Dataset: dataset_orignal (GitHub, ramyapriya/Ikea-WebScraping-Classification). Classes: beds, chairs, tables, tableware.

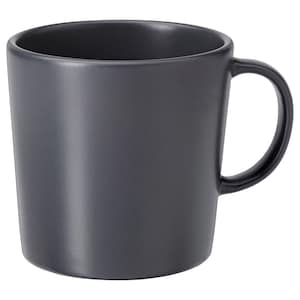
Label: tableware

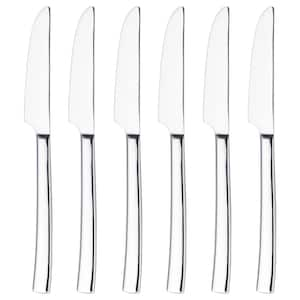
Label: tableware

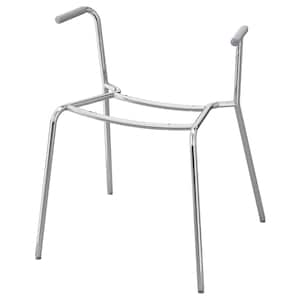
Label: chairs

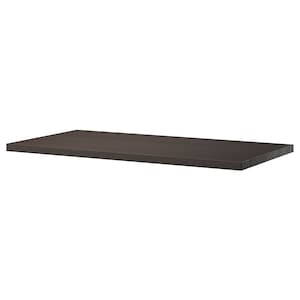
Label: tables

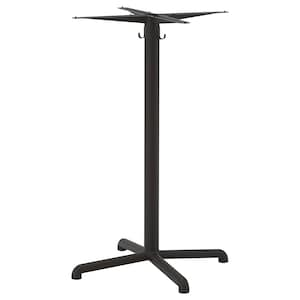
Label: tables

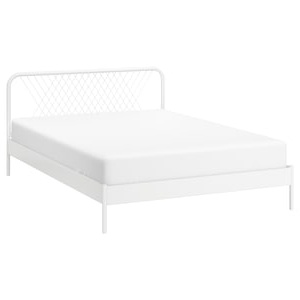
Label: beds
